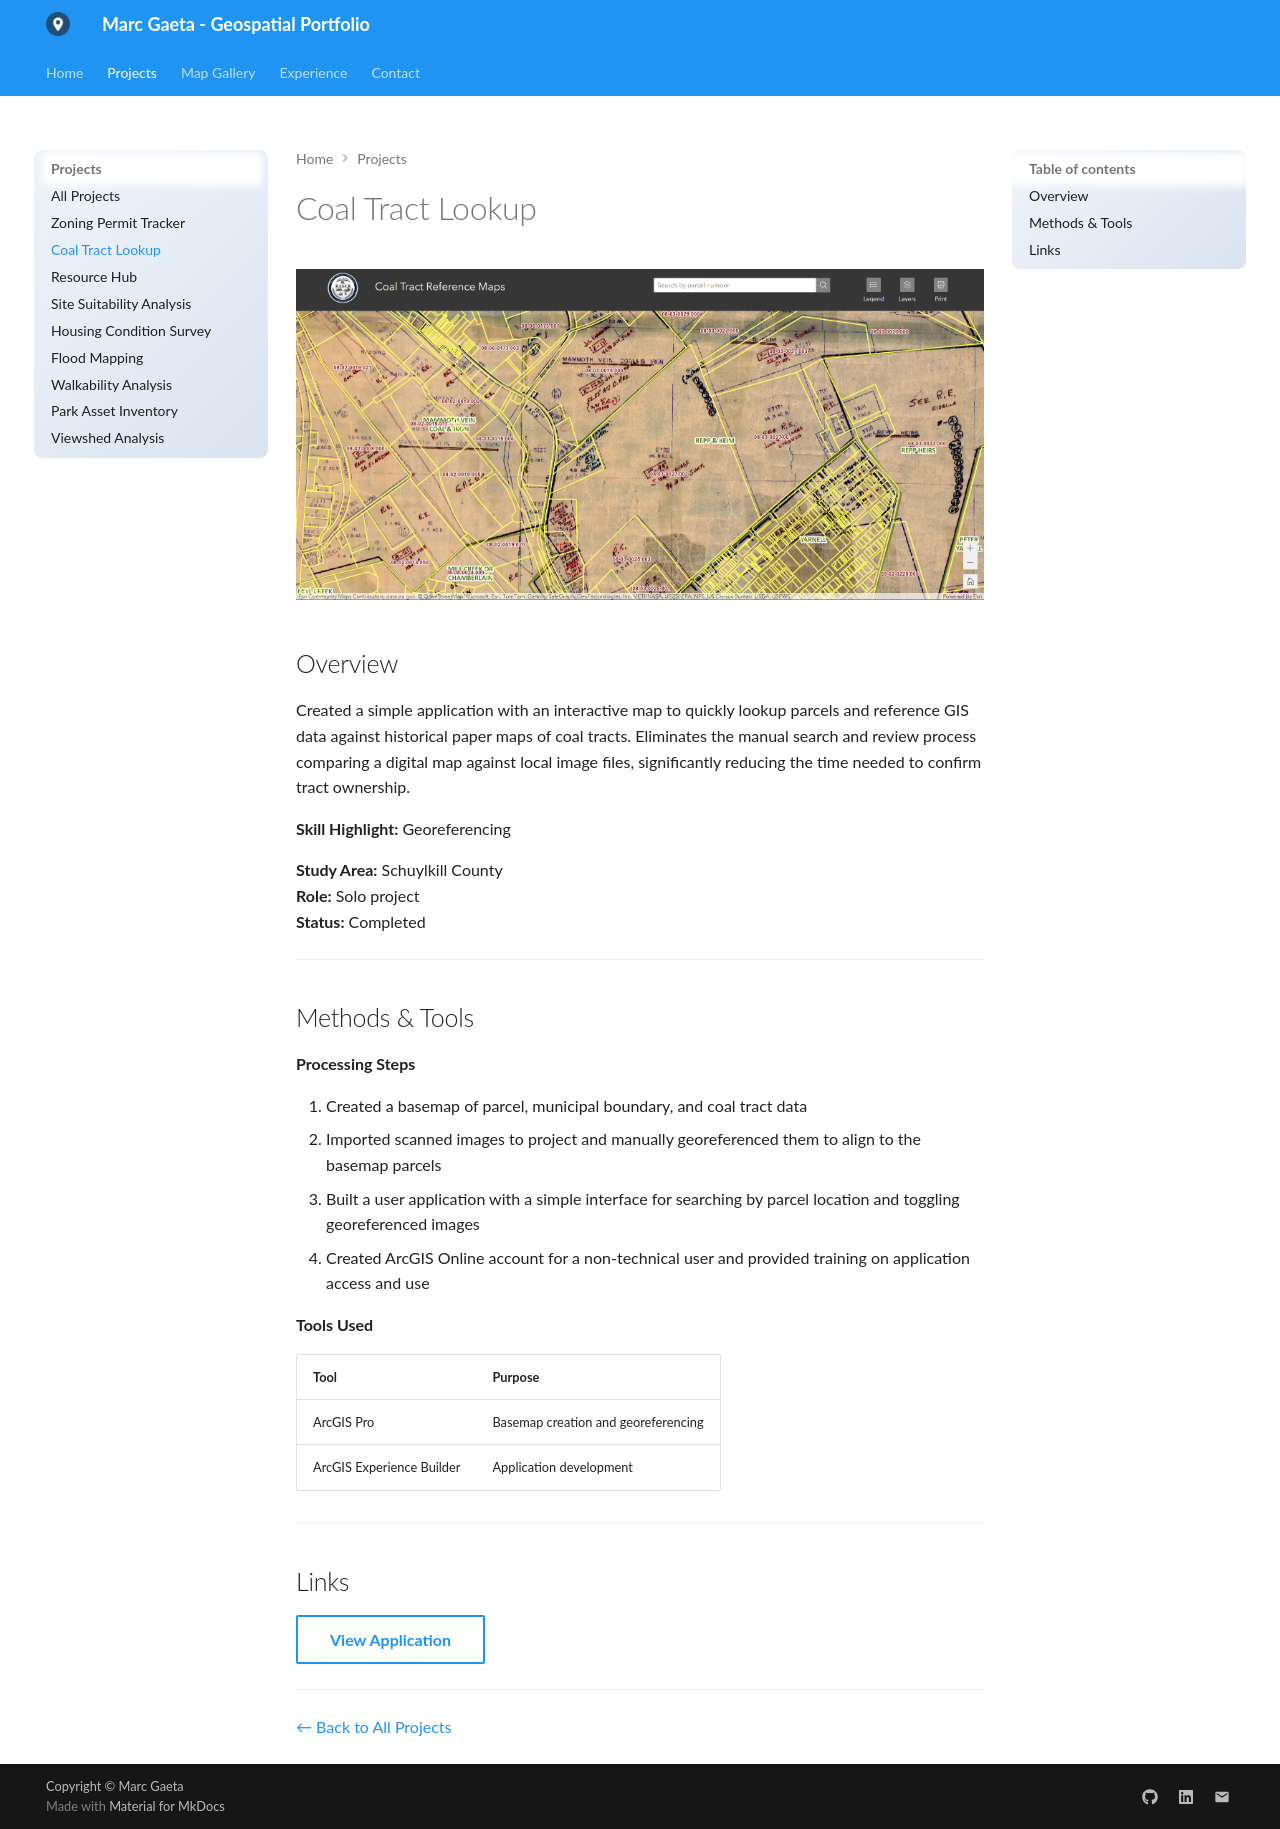

repository: marcgaeta/gis-portfolio · page: projects/coal-reference/index.html · generator: mkdocs

# Coal Tract Lookup

![Project overview image](../assets/images/coal-reference.png)

## Overview

Created a simple application with an interactive map to quickly lookup parcels and reference GIS data against historical paper maps of coal tracts. Eliminates the manual search and review process comparing a digital map against local image files, significantly reducing the time needed to confirm tract ownership.

**Skill Highlight:** Georeferencing

**Study Area:** Schuylkill County  
**Role:** Solo project  
**Status:** Completed

---

## Methods & Tools

**Processing Steps**

1. Created a basemap of parcel, municipal boundary, and coal tract data
2. Imported scanned images to project and manually georeferenced them to align to the basemap parcels
3. Built a user application with a simple interface for searching by parcel location and toggling georeferenced images 
4. Created ArcGIS Online account for a non-technical user and provided training on application access and use

**Tools Used**

| Tool | Purpose |
|------|---------|
| ArcGIS Pro |  Basemap creation and georeferencing |
| ArcGIS Experience Builder | Application development |

---

## Links

[View Application](https://services.co.schuylkill.pa.us/portal/apps/experiencebuilder/experience/?id=4653a20cdc4b4fa78577d797094abac6){ .md-button }

---

[← Back to All Projects](../)
